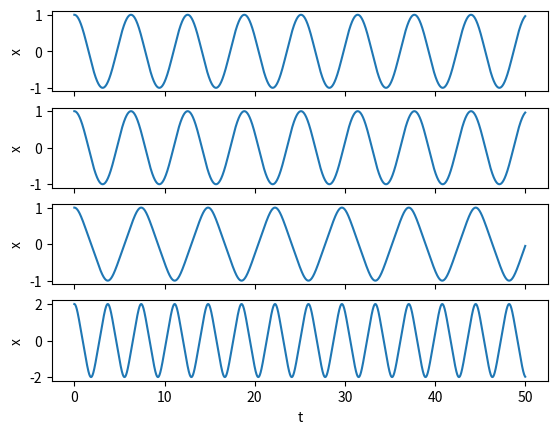
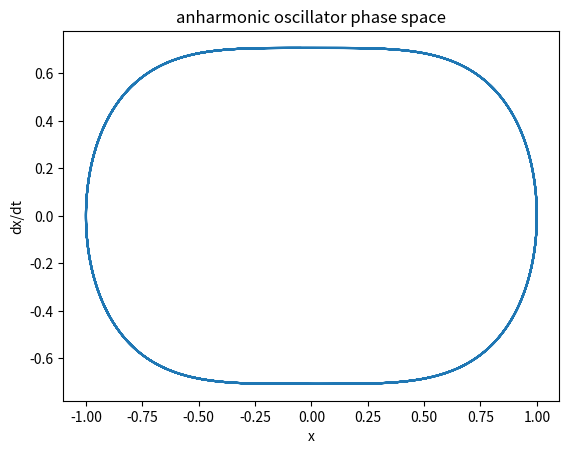
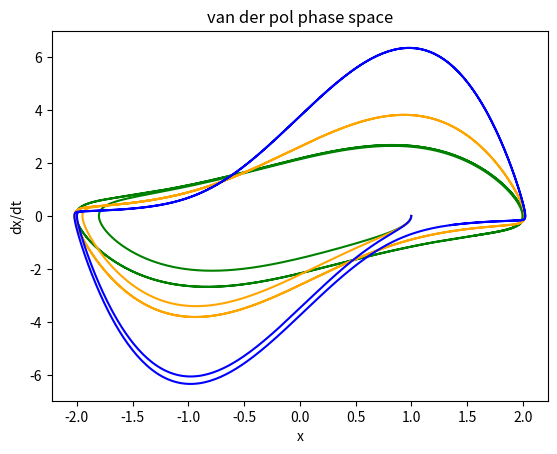

Reproduce these figures in Python, in order.
import numpy as np
import matplotlib.pyplot as plt

t0 = 0.0
tf = 50.0
N = 5000
w = 1

t_points = np.linspace(t0,tf,N)
r0 = np.empty((2,N),float)
r0[:,0] = [1,0]
f = lambda r,t: np.array([r[1],-pow(w,2)*r[0]])

def solve(r,f):
    h = (tf-t0)/N
    for t in range(N-1):
        k1 = h*f(r[:,t],t_points[t])
        k2 = h*f( r[:,t] + 0.5*k1,t_points[t] + 0.5*h )
        k3 = h*f( r[:,t] + 0.5*k2,t_points[t] + 0.5*h )
        k4 = h*f( r[:,t] + k3,t_points[t] + h )
        r[:,t+1] = r[:,t] + (k1 + 2*k2 + 2*k3 + k4)/6.0
    return r


r0 = solve(r0,f)
fig,ax = plt.subplots(4,sharex=True)
ax[0].plot(t_points,r0[0,:])

r1 = np.empty((2,N),float)
r1[:,0] = [2,0]
r1 = solve(r1,f)
ax[1].plot(t_points,r0[0,:])

f_mod = lambda r,t: np.array([r[1],-pow(w,3)*pow(r[0],3)])
r2 = np.empty((2,N),float)
r2[:,0] = [1,0]
r2 = solve(r2,f_mod)
ax[2].plot(t_points,r2[0,:])

r22 = np.empty((2,N),float)
r22[:,0] = [2,0]
r22 = solve(r22,f_mod)
ax[3].plot(t_points,r22[0,:])

ax[0].set(ylabel='x')
ax[1].set(ylabel='x')
ax[2].set(ylabel='x')
ax[3].set(ylabel='x',xlabel='t')

plt.show()

fig,ax = plt.subplots(1)
ax.plot(r2[0,:],r2[1,:])
ax.set(xlabel='x',ylabel='dx/dt',title='anharmonic oscillator phase space')
plt.show()

N = 5000
tf = 20.0
t_points = np.linspace(t0,tf,N)
w = 1
mu = 1
r_vdp0 = np.zeros((2,N),float)
r_vdp0[:,0] = [1,0]

r_vdp1 = np.empty((2,N),float)
r_vdp1[:,0] = [1,0]

r_vdp2 = np.empty((2,N),float)
r_vdp2[:,0] = [1,0]

vdp = lambda r,t: np.array([r[1],mu*(1-r[0]**2)*r[1] - r[0]*w**2],float)

r_vdp = solve(r_vdp0,vdp)

mu = 2
r_vdp1 = solve(r_vdp1,vdp)

mu = 4
r_vdp2 = solve(r_vdp2,vdp)

# 3 subplots plot
'''
fig,ax = plt.subplots(3,sharex=True)
ax[0].plot(r_vdp0[0,:],r_vdp0[1,:])
ax[1].plot(r_vdp1[0,:],r_vdp1[1,:])
ax[2].plot(r_vdp2[0,:],r_vdp2[1,:])
ax[0].set(ylabel='dx/dt')
ax[1].set(ylabel='dx/dt')
ax[2].set(ylabel='dx/dt',xlabel='x')
'''

# overlapping plot
fig,ax = plt.subplots()
ax.plot(r_vdp0[0,:],r_vdp0[1,:],c='green')
ax.plot(r_vdp1[0,:],r_vdp1[1,:],c='orange')
ax.plot(r_vdp2[0,:],r_vdp2[1,:],c='blue')
ax.set(xlabel='x',ylabel='dx/dt',title='van der pol phase space')

plt.show()